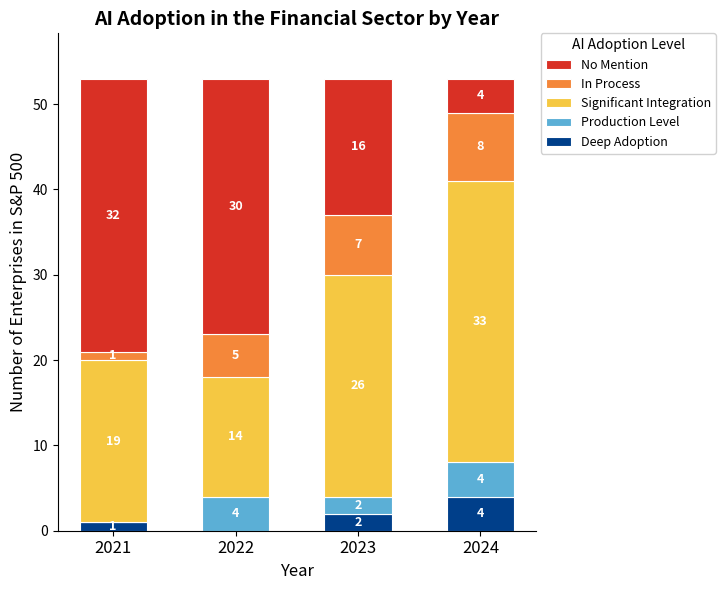
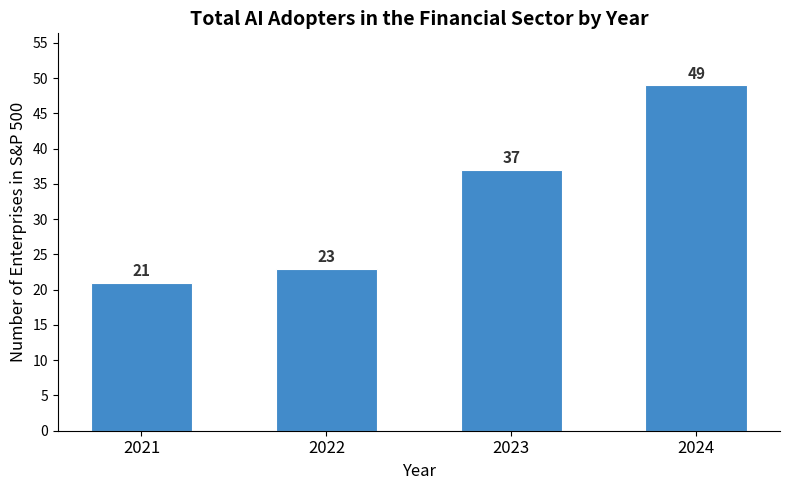

These figures' Python source, in order:
import matplotlib.pyplot as plt
import matplotlib.ticker as ticker
import numpy as np

years = [2021, 2022, 2023, 2024]

data = {
    "Deep Adoption":           [ 1,  0,  2,  4],
    "Production Level":        [ 0,  4,  2,  4],
    "Significant Integration": [19, 14, 26, 33],
    "In Process":              [ 1,  5,  7,  8],
    "No Mention":              [32, 30, 16,  4],
}

# Dark blue → red (dict is Deep Adoption first, No Mention last)
colors = ["#003f8a", "#5bafd6", "#f5c842", "#f4873a", "#d93025"]

fig, ax = plt.subplots(figsize=(9, 6))

bottoms = np.zeros(len(years))
for (label, counts), color in zip(data.items(), colors):
    counts_arr = np.array(counts)
    ax.bar(
        years,
        counts_arr,
        bottom=bottoms,
        label=label,
        color=color,
        width=0.55,
        edgecolor="white",
        linewidth=0.8,
    )
    for i, (y, b, c) in enumerate(zip(years, bottoms, counts_arr)):
        if c > 0:
            ax.text(
                y, b + c / 2, str(c),
                ha="center", va="center",
                fontsize=9, color="white", fontweight="bold",
            )
    bottoms += counts_arr

ax.set_xticks(years)
ax.set_xticklabels([str(y) for y in years], fontsize=12)
ax.yaxis.set_major_locator(ticker.MultipleLocator(10))
ax.set_ylabel("Number of Enterprises in S&P 500", fontsize=12)
ax.set_xlabel("Year", fontsize=12)
ax.set_title("AI Adoption in the Financial Sector by Year", fontsize=14, fontweight="bold")
handles, labels = ax.get_legend_handles_labels()
ax.legend(
    handles[::-1], labels[::-1],
    title="AI Adoption Level",
    loc="upper left",
    bbox_to_anchor=(1.01, 1),
    borderaxespad=0,
    fontsize=9,
    title_fontsize=10,
    framealpha=0.9,
)
ax.set_ylim(0, max(bottoms) * 1.1)
ax.spines["top"].set_visible(False)
ax.spines["right"].set_visible(False)

plt.tight_layout(rect=[0, 0, 0.82, 1])
plt.savefig("ai_adoption.png", dpi=150, bbox_inches="tight")

# --- Version 2: Total adopters (AI score >= 2) by year ---
adopter_labels = ["In Process", "Significant Integration", "Production Level", "Deep Adoption"]
adopter_colors = ["#f0ad4e", "#5bc0de", "#428bca", "#5cb85c"]
adopter_totals = [
    sum(data[label][i] for label in adopter_labels)
    for i in range(len(years))
]

fig2, ax2 = plt.subplots(figsize=(8, 5))
bars = ax2.bar(years, adopter_totals, color="#428bca", width=0.55, edgecolor="white", linewidth=0.8)

for bar, total in zip(bars, adopter_totals):
    ax2.text(
        bar.get_x() + bar.get_width() / 2,
        bar.get_height() + 0.5,
        str(total),
        ha="center", va="bottom",
        fontsize=11, fontweight="bold", color="#333333",
    )

ax2.set_xticks(years)
ax2.set_xticklabels([str(y) for y in years], fontsize=12)
ax2.yaxis.set_major_locator(ticker.MultipleLocator(5))
ax2.set_ylabel("Number of Enterprises in S&P 500", fontsize=12)
ax2.set_xlabel("Year", fontsize=12)
ax2.set_title("Total AI Adopters in the Financial Sector by Year", fontsize=14, fontweight="bold")
ax2.set_ylim(0, max(adopter_totals) * 1.15)
ax2.spines["top"].set_visible(False)
ax2.spines["right"].set_visible(False)

plt.tight_layout()
plt.savefig("ai_adoption_totals.png", dpi=150, bbox_inches="tight")
